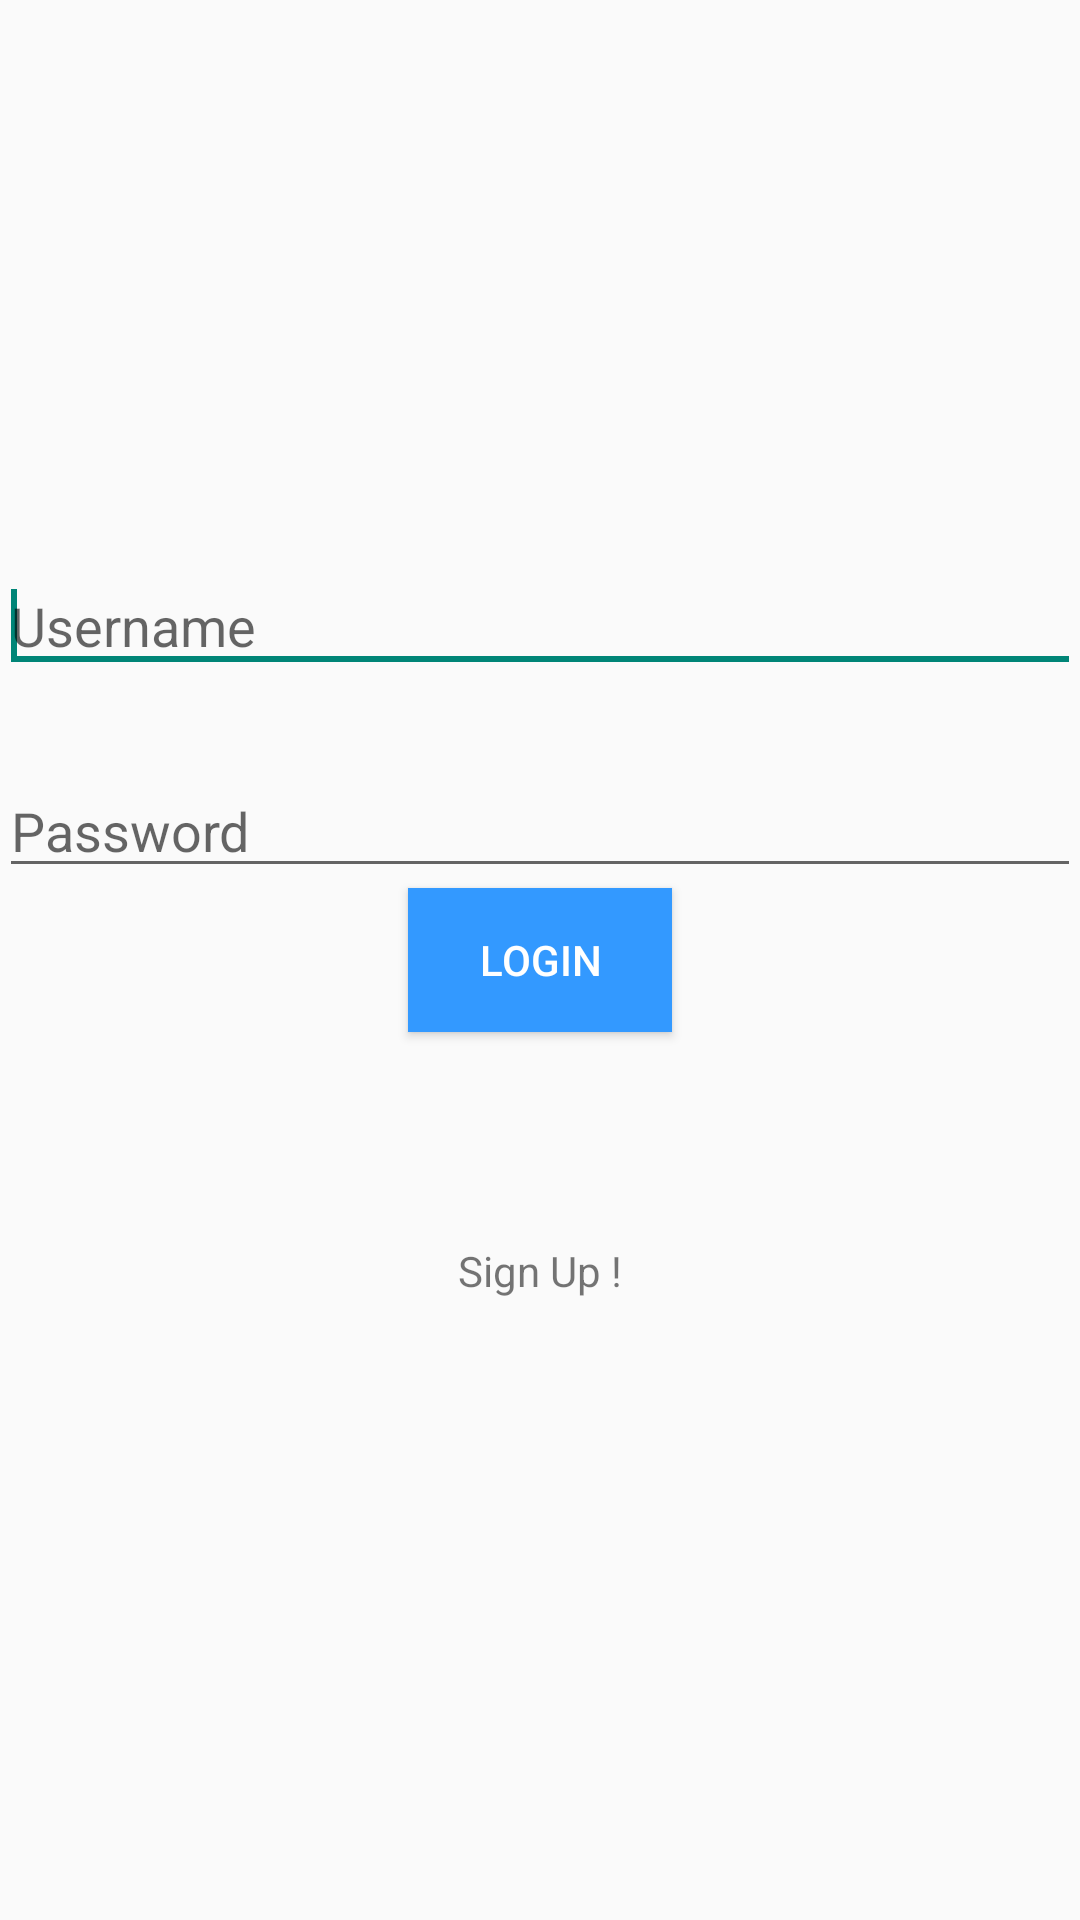

Android layout source for this screen:
<!-- AndroidManifest.xml: application theme AppTheme -->
<!-- res/layout/activity_login.xml -->
<RelativeLayout xmlns:android="http://schemas.android.com/apk/res/android"
    xmlns:tools="http://schemas.android.com/tools" android:layout_width="match_parent"
    android:layout_height="match_parent" android:paddingLeft="@dimen/activity_horizontal_margin"
    android:paddingRight="@dimen/activity_horizontal_margin"
    android:paddingTop="@dimen/activity_vertical_margin"
    android:paddingBottom="@dimen/activity_vertical_margin"
    tools:context="com.aset.dey.peptalk.LoginActivity">

    <EditText
        android:layout_width="match_parent"
        android:layout_height="wrap_content"
        android:inputType="text"
        android:ems="10"
        android:id="@+id/LoginUsername"
        android:hint="@string/Username"
        android:layout_above="@+id/LoginPassword"
        android:layout_alignParentEnd="true"
        android:layout_marginBottom="27dp" />
    <requestFocus />

    />

    <EditText
        android:layout_width="match_parent"
        android:layout_height="wrap_content"
        android:inputType="textPassword"
        android:ems="10"
        android:id="@+id/LoginPassword"

        android:hint="@string/PasswordField"
        android:layout_above="@+id/Loginbutton"
        android:layout_centerHorizontal="true" />

    <Button
        android:layout_width="wrap_content"
        android:layout_height="wrap_content"
        android:text="Login"
        android:id="@+id/Loginbutton"
        android:background="#3399ff"
        android:textColor="#ffffff"
        android:layout_centerVertical="true"
        android:layout_centerHorizontal="true" />

    <TextView
        android:layout_width="wrap_content"
        android:layout_height="wrap_content"
        android:textAppearance="?android:attr/textAppearanceSmall"
        android:text="Sign Up !"
        android:id="@+id/signuptext"

        android:layout_marginTop="70dp"
        android:layout_below="@+id/Loginbutton"
        android:layout_centerHorizontal="true" />

</RelativeLayout>
<!-- resources referenced by this layout -->
<resources>
  <string name="PasswordField">Password</string>
  <string name="Username">Username</string>
  <style name="AppTheme" parent="Theme.AppCompat.Light.DarkActionBar">
  
          
      </style>
</resources>
